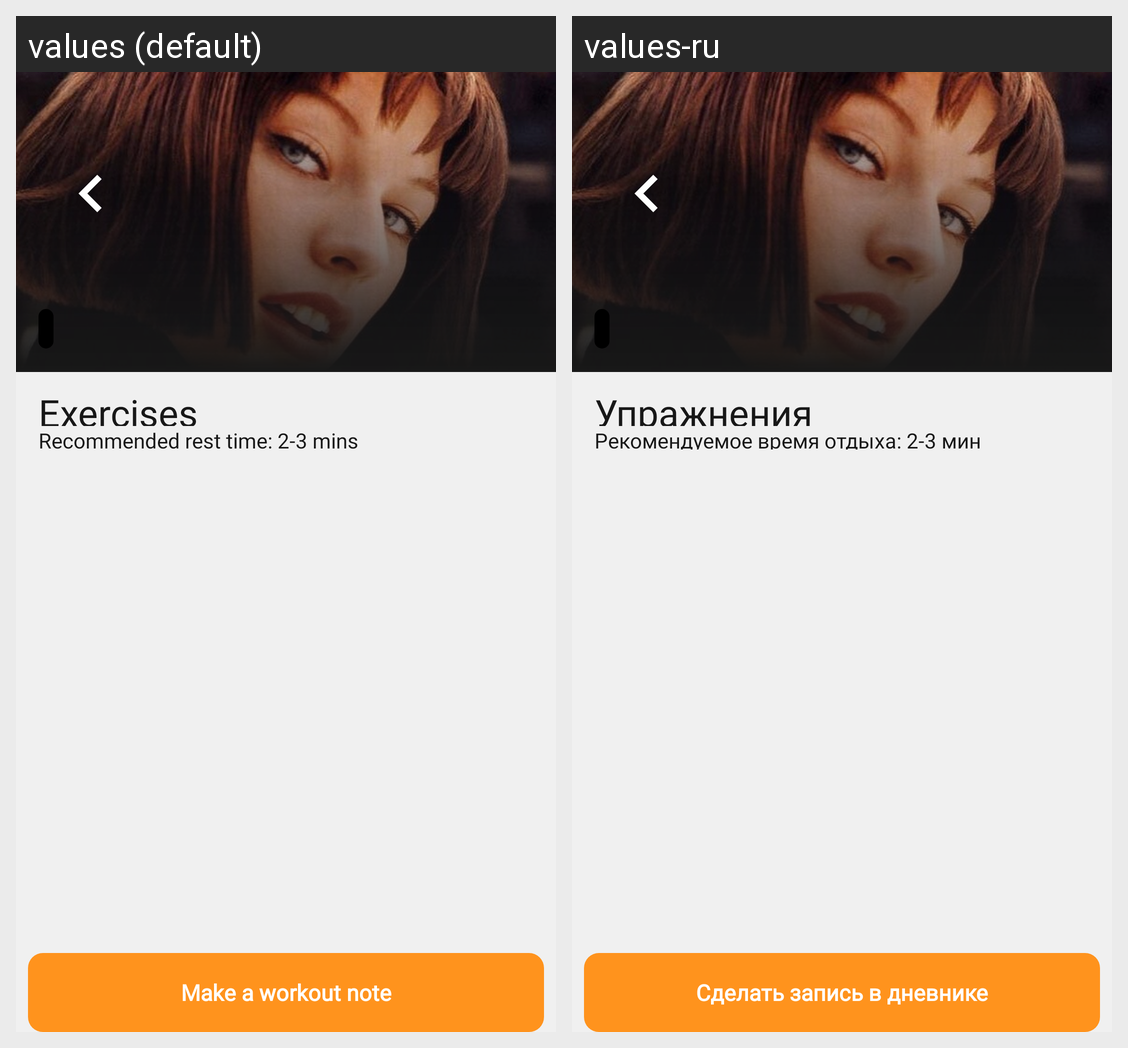

This grid shows one Android layout under two languages. Give, for every string resource on the screen, its name, the default text and each shown locale's text.
Android screen res/layout/activity_workout_details.xml rendered under 2 locales, left to right: values (default), values-ru. Device: Nexus 5 (rendered at 1080×1920; each locale shown at half size, 540×960, under a caption strip naming it); theme PlainTheme.
Strings drawn on this screen, with the default value and each locale's value (text and hints the layout hard-codes, and strings that could not be matched under every locale, appear in the picture but are not listed):

exercises
  values: Exercises
  values-ru: Упражнения

recommended_rest_time_2_3_mins
  values: Recommended rest time: 2-3 mins
  values-ru: Рекомендуемое время отдыха: 2-3 мин

make_a_workout_note
  values: Make a workout note
  values-ru: Сделать запись в дневнике
